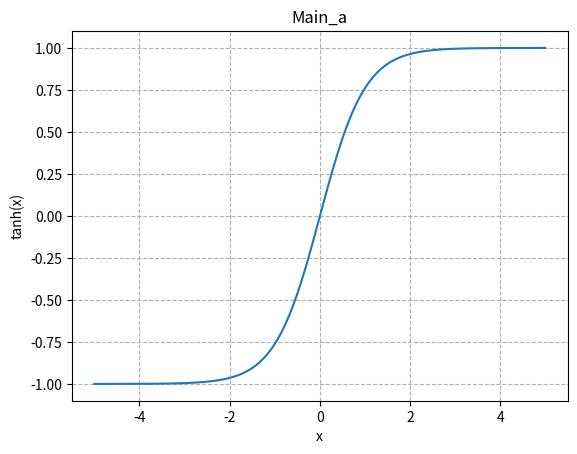
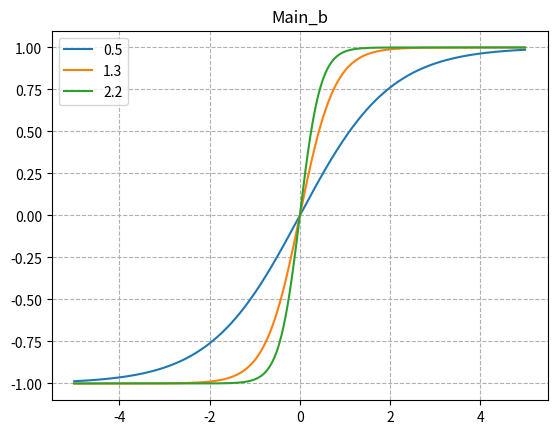

Reproduce these figures in Python, in order.
#!/usr/bin/env python3
# -*- coding: utf-8 -*-
"""
Created on Wed Aug 30 16:34:25 2017

[redacted]
"""

import numpy as np
import matplotlib.pyplot as plt

def main_a():
    #set domain for plot
    x = np.arange(-5, 5, 0.01) 
    #add labels and legend
    plt.xlabel("x")
    plt.ylabel("tanh(x)")
    plt.title("Main_a")
    #plot it
    plt.grid(True, linestyle='--')
    plt.plot(x,np.tanh(x))

def plotfunc(a):
    x = np.arange(-5, 5, 0.01)
    plt.plot(x, np.tanh(a*x))
    
def main_b():
    #declare different a's
    a1 = 0.5
    a2 = 1.3
    a3 = 2.2
    #plot the a's
    plotfunc(a1)
    plotfunc(a2)
    plotfunc(a3)
    #create a legend
    plt.grid(True, linestyle='--')
    plt.legend((str(a1), str(a2),str(a3)), loc= 0)
    plt.title("Main_b")

main_a()
#seperate the plots
plt.figure()
main_b()